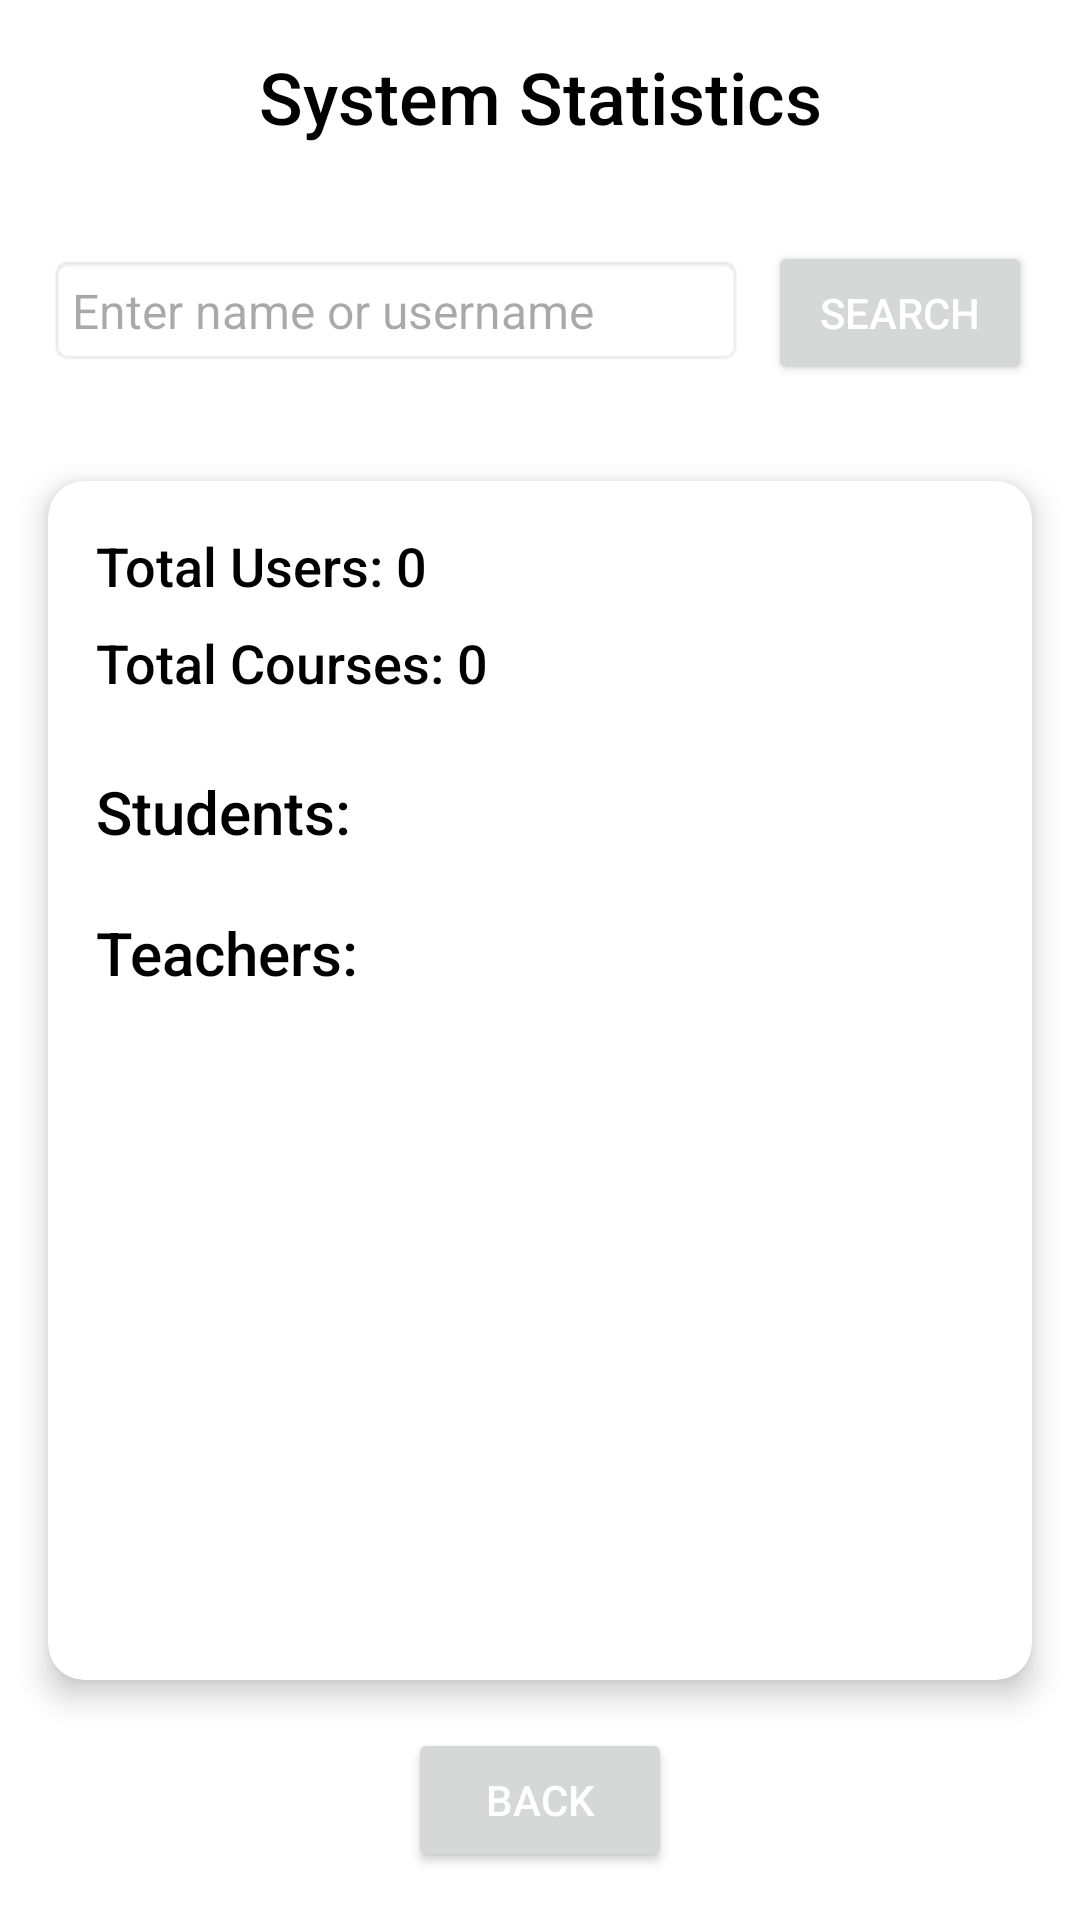

Android layout source for this screen:
<!-- AndroidManifest.xml: application theme Theme.Healthcare -->
<!-- res/layout/activity_stats.xml -->
<?xml version="1.0" encoding="utf-8"?>
<androidx.constraintlayout.widget.ConstraintLayout xmlns:android="http://schemas.android.com/apk/res/android"
    xmlns:app="http://schemas.android.com/apk/res-auto"
    xmlns:tools="http://schemas.android.com/tools"
    android:id="@+id/main"
    android:layout_width="match_parent"
    android:layout_height="match_parent"
    android:background="@android:color/white"
    tools:context="com.example.komodo_hub.StatsActivity">

    
    <TextView
        android:id="@+id/titleTextView"
        android:layout_width="0dp"
        android:layout_height="wrap_content"
        android:text="System Statistics"
        android:textSize="24sp"
        android:textColor="@android:color/black"
        android:fontFamily="sans-serif-medium"
        android:gravity="center"
        android:padding="16dp"
        app:layout_constraintTop_toTopOf="parent"
        app:layout_constraintStart_toStartOf="parent"
        app:layout_constraintEnd_toEndOf="parent" />

    
    <LinearLayout
        android:id="@+id/searchLayout"
        android:layout_width="0dp"
        android:layout_height="wrap_content"
        android:orientation="horizontal"
        android:padding="16dp"
        app:layout_constraintTop_toBottomOf="@id/titleTextView"
        app:layout_constraintStart_toStartOf="parent"
        app:layout_constraintEnd_toEndOf="parent">

        
        <EditText
            android:id="@+id/searchEditText"
            android:layout_width="0dp"
            android:layout_height="wrap_content"
            android:layout_weight="1"
            android:hint="Enter name or username"
            android:padding="8dp"
            android:background="@android:drawable/editbox_background"
            android:fontFamily="sans-serif"
            android:textSize="16sp" />

        
        <Button
            android:id="@+id/searchButton"
            android:layout_width="wrap_content"
            android:layout_height="wrap_content"
            android:text="Search"
            android:textColor="@android:color/white"
            android:paddingHorizontal="16dp"
            android:paddingVertical="8dp"
            android:layout_marginStart="8dp" />
    </LinearLayout>

    
    <androidx.cardview.widget.CardView
        android:id="@+id/cardView"
        android:layout_width="0dp"
        android:layout_height="0dp"
        android:layout_margin="16dp"
        app:cardCornerRadius="12dp"
        app:cardElevation="6dp"
        app:layout_constraintTop_toBottomOf="@id/searchLayout"
        app:layout_constraintStart_toStartOf="parent"
        app:layout_constraintEnd_toEndOf="parent"
        app:layout_constraintBottom_toTopOf="@id/backButton">

        <ScrollView
            android:layout_width="match_parent"
            android:layout_height="match_parent"
            android:fillViewport="true">

            <LinearLayout
                android:layout_width="match_parent"
                android:layout_height="wrap_content"
                android:orientation="vertical"
                android:padding="16dp">

                
                <TextView
                    android:id="@+id/totalUsersTextView"
                    android:layout_width="wrap_content"
                    android:layout_height="wrap_content"
                    android:text="Total Users: 0"
                    android:textSize="18sp"
                    android:textColor="@android:color/black"
                    android:fontFamily="sans-serif-medium"
                    android:layout_marginBottom="8dp" />

                
                <TextView
                    android:id="@+id/totalCoursesTextView"
                    android:layout_width="wrap_content"
                    android:layout_height="wrap_content"
                    android:text="Total Courses: 0"
                    android:textSize="18sp"
                    android:textColor="@android:color/black"
                    android:fontFamily="sans-serif-medium"
                    android:layout_marginBottom="8dp" />

                
                <TextView
                    android:id="@+id/studentsHeaderTextView"
                    android:layout_width="wrap_content"
                    android:layout_height="wrap_content"
                    android:text="Students:"
                    android:textSize="20sp"
                    android:textColor="@android:color/black"
                    android:fontFamily="sans-serif-medium"
                    android:layout_marginTop="16dp" />

                
                <androidx.recyclerview.widget.RecyclerView
                    android:id="@+id/studentsRecyclerView"
                    android:layout_width="match_parent"
                    android:layout_height="wrap_content"
                    android:layout_marginTop="4dp" />

                
                <TextView
                    android:id="@+id/teachersHeaderTextView"
                    android:layout_width="wrap_content"
                    android:layout_height="wrap_content"
                    android:text="Teachers:"
                    android:textSize="20sp"
                    android:textColor="@android:color/black"
                    android:fontFamily="sans-serif-medium"
                    android:layout_marginTop="16dp" />

                
                <androidx.recyclerview.widget.RecyclerView
                    android:id="@+id/teachersRecyclerView"
                    android:layout_width="match_parent"
                    android:layout_height="wrap_content"
                    android:layout_marginTop="4dp" />

            </LinearLayout>
        </ScrollView>
    </androidx.cardview.widget.CardView>

    
    <Button
        android:id="@+id/backButton"
        android:layout_width="wrap_content"
        android:layout_height="wrap_content"
        android:text="Back"
        android:textColor="@android:color/white"
        android:paddingHorizontal="24dp"
        android:paddingVertical="12dp"
        app:layout_constraintBottom_toBottomOf="parent"
        app:layout_constraintStart_toStartOf="parent"
        app:layout_constraintEnd_toEndOf="parent"
        android:layout_marginBottom="16dp" />

</androidx.constraintlayout.widget.ConstraintLayout>
<!-- resources referenced by this layout -->
<resources>
  <style name="Theme.Healthcare" parent="Base.Theme.Healthcare" />
  <style name="Base.Theme.Healthcare" parent="Theme.Material3.DayNight.NoActionBar">
          
          
      </style>
</resources>
